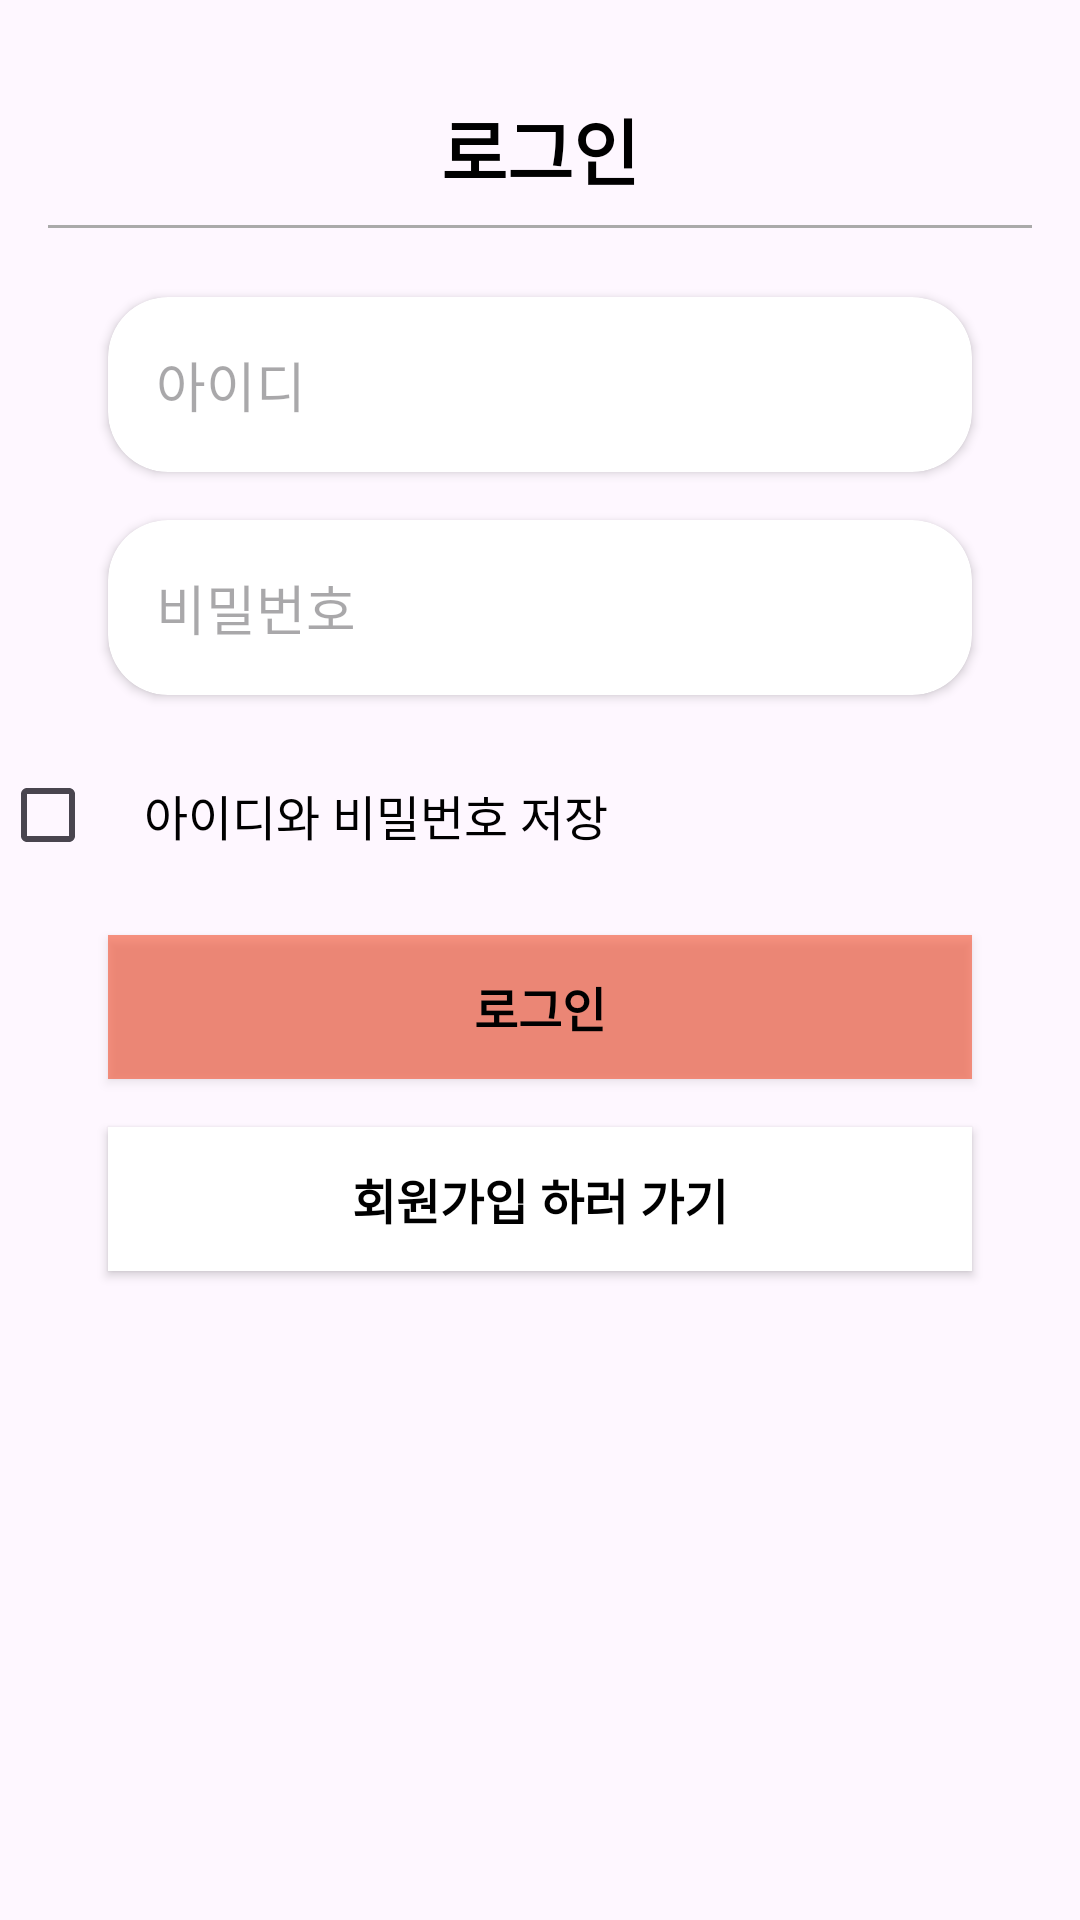

Layout XML and referenced resources for this Android screen:
<!-- AndroidManifest.xml: application theme Theme.Ptho -->
<!-- res/layout/login.xml -->
<?xml version="1.0" encoding="utf-8"?>
<androidx.constraintlayout.widget.ConstraintLayout xmlns:android="http://schemas.android.com/apk/res/android"
    xmlns:app="http://schemas.android.com/apk/res-auto"
    xmlns:tools="http://schemas.android.com/tools"
    android:layout_width="match_parent"
    android:layout_height="match_parent">

    
    <TextView
        android:id="@+id/textViewLogin"
        android:layout_width="wrap_content"
        android:layout_height="wrap_content"
        android:layout_marginTop="32dp"
        android:text="로그인"
        android:textColor="#000000"
        android:textSize="24sp"
        android:textStyle="bold"
        app:layout_constraintEnd_toEndOf="parent"
        app:layout_constraintStart_toStartOf="parent"
        app:layout_constraintTop_toTopOf="parent" />


    
    <View
        android:layout_width="0dp"
        android:layout_height="1dp"
        android:background="@android:color/darker_gray"
        app:layout_constraintTop_toBottomOf="@id/textViewLogin"
        app:layout_constraintStart_toStartOf="parent"
        app:layout_constraintEnd_toEndOf="parent"
        android:layout_marginTop="8dp"
        android:layout_marginStart="16dp"
        android:layout_marginEnd="16dp" />


    
    <androidx.cardview.widget.CardView
        android:id="@+id/cardViewId"
        android:layout_width="0dp"
        android:layout_height="wrap_content"
        app:cardCornerRadius="20dp"
        app:cardElevation="2dp"
        app:layout_constraintTop_toBottomOf="@id/textViewLogin"
        app:layout_constraintStart_toStartOf="parent"
        app:layout_constraintEnd_toEndOf="parent"
        app:layout_constraintWidth_percent="0.8"
        android:layout_marginTop="32dp"
        android:layout_marginStart="16dp"
        android:layout_marginEnd="16dp">

        <EditText
            android:id="@+id/edittext_email"
            android:layout_width="match_parent"
            android:layout_height="wrap_content"
            android:hint="아이디"
            android:padding="16dp"
            android:background="@android:color/transparent" />

    </androidx.cardview.widget.CardView>

    
    <androidx.cardview.widget.CardView
        android:id="@+id/cardViewPassword"
        android:layout_width="0dp"
        android:layout_height="wrap_content"
        app:cardCornerRadius="20dp"
        app:cardElevation="2dp"
        app:layout_constraintTop_toBottomOf="@id/cardViewId"
        app:layout_constraintStart_toStartOf="parent"
        app:layout_constraintEnd_toEndOf="parent"
        app:layout_constraintWidth_percent="0.8"
        android:layout_marginTop="16dp"
        android:layout_marginStart="16dp"
        android:layout_marginEnd="16dp">

        <EditText
            android:id="@+id/edittext_password"
            android:layout_width="match_parent"
            android:layout_height="wrap_content"
            android:hint="비밀번호"
            android:padding="16dp"
            android:background="@android:color/transparent" />

    </androidx.cardview.widget.CardView>

    
    <LinearLayout
        android:id="@+id/layoutSave"
        android:layout_width="match_parent"
        android:layout_height="wrap_content"
        android:orientation="horizontal"
        app:layout_constraintTop_toBottomOf="@id/cardViewPassword"
        app:layout_constraintStart_toStartOf="parent"
        app:layout_constraintEnd_toEndOf="parent"
        android:layout_marginTop="16dp">

        <CheckBox
            android:id="@+id/checkBoxSave"
            android:layout_width="wrap_content"
            android:layout_height="wrap_content" />

        <TextView
            android:id="@+id/textViewSave"
            android:layout_width="wrap_content"
            android:layout_height="wrap_content"
            android:layout_gravity="center_vertical"
            android:text="아이디와 비밀번호 저장"
            android:textColor="@android:color/black"
            android:textSize="16sp" />

    </LinearLayout>

    
    <Button
        android:id="@+id/btn_login"
        android:layout_width="0dp"
        android:layout_height="wrap_content"
        android:layout_gravity="center_horizontal"
        android:layout_marginStart="16dp"
        android:layout_marginTop="16dp"
        android:layout_marginEnd="16dp"
        android:background="#80F53308"
        android:paddingStart="24dp"
        android:paddingEnd="24dp"
        android:radius="20dp"
        android:text="로그인"
        android:textColor="#000000"
        android:textSize="16sp"
        android:textStyle="bold"
        app:layout_constraintEnd_toEndOf="parent"
        app:layout_constraintStart_toStartOf="parent"
        app:layout_constraintTop_toBottomOf="@id/layoutSave"
        app:layout_constraintWidth_percent="0.8" />


    
    <Button
        android:id="@+id/btn_signup"
        android:layout_width="0dp"
        android:layout_height="wrap_content"
        android:layout_gravity="center_horizontal"
        android:layout_marginStart="16dp"
        android:layout_marginTop="80dp"
        android:layout_marginEnd="16dp"
        android:background="#FFFFFF"
        android:paddingStart="24dp"
        android:paddingEnd="24dp"
        android:radius="20dp"
        android:text="회원가입 하러 가기"
        android:textColor="#000000"
        android:textSize="16sp"
        android:textStyle="bold"
        app:layout_constraintEnd_toEndOf="parent"
        app:layout_constraintStart_toStartOf="parent"
        app:layout_constraintTop_toBottomOf="@id/layoutSave"
        app:layout_constraintWidth_percent="0.8" />

</androidx.constraintlayout.widget.ConstraintLayout>
<!-- resources referenced by this layout -->
<resources>
  <style name="Theme.Ptho" parent="Base.Theme.Ptho" />
  <style name="Base.Theme.Ptho" parent="Theme.Material3.DayNight.NoActionBar">
          
          
      </style>
</resources>
